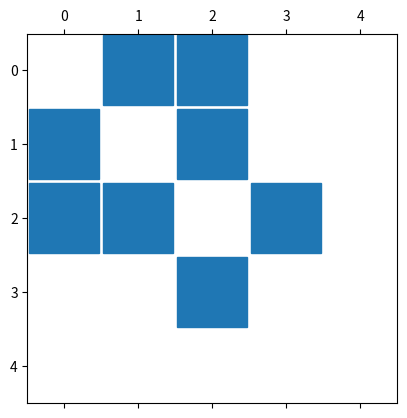

Here is the Python script that generated this plot:
import matplotlib.pyplot as draw

class Graph(object):
    def __init__(self, size):
        self.adjMatrix = []
        for i in range(size):
            self.adjMatrix.append([0 for i in range(size)])
        self.size = size
    def addEdge(self, v1, v2):
        if v1 == v2:
            print("Same vertex %d and %d" % (v1, v2))
        self.adjMatrix[v1][v2] = 1
        self.adjMatrix[v2][v1] = 1

def main():
        g = Graph(5)
        g.addEdge(0, 1);
        g.addEdge(0, 2);
        g.addEdge(1, 2);
        g.addEdge(2, 0);
        g.addEdge(2, 3);

        for i in range(0,g.size):
            print(g.adjMatrix[i])
            print()
        draw.spy(g.adjMatrix,markersize=50)
        draw.show()
if __name__ == '__main__':
   main()
